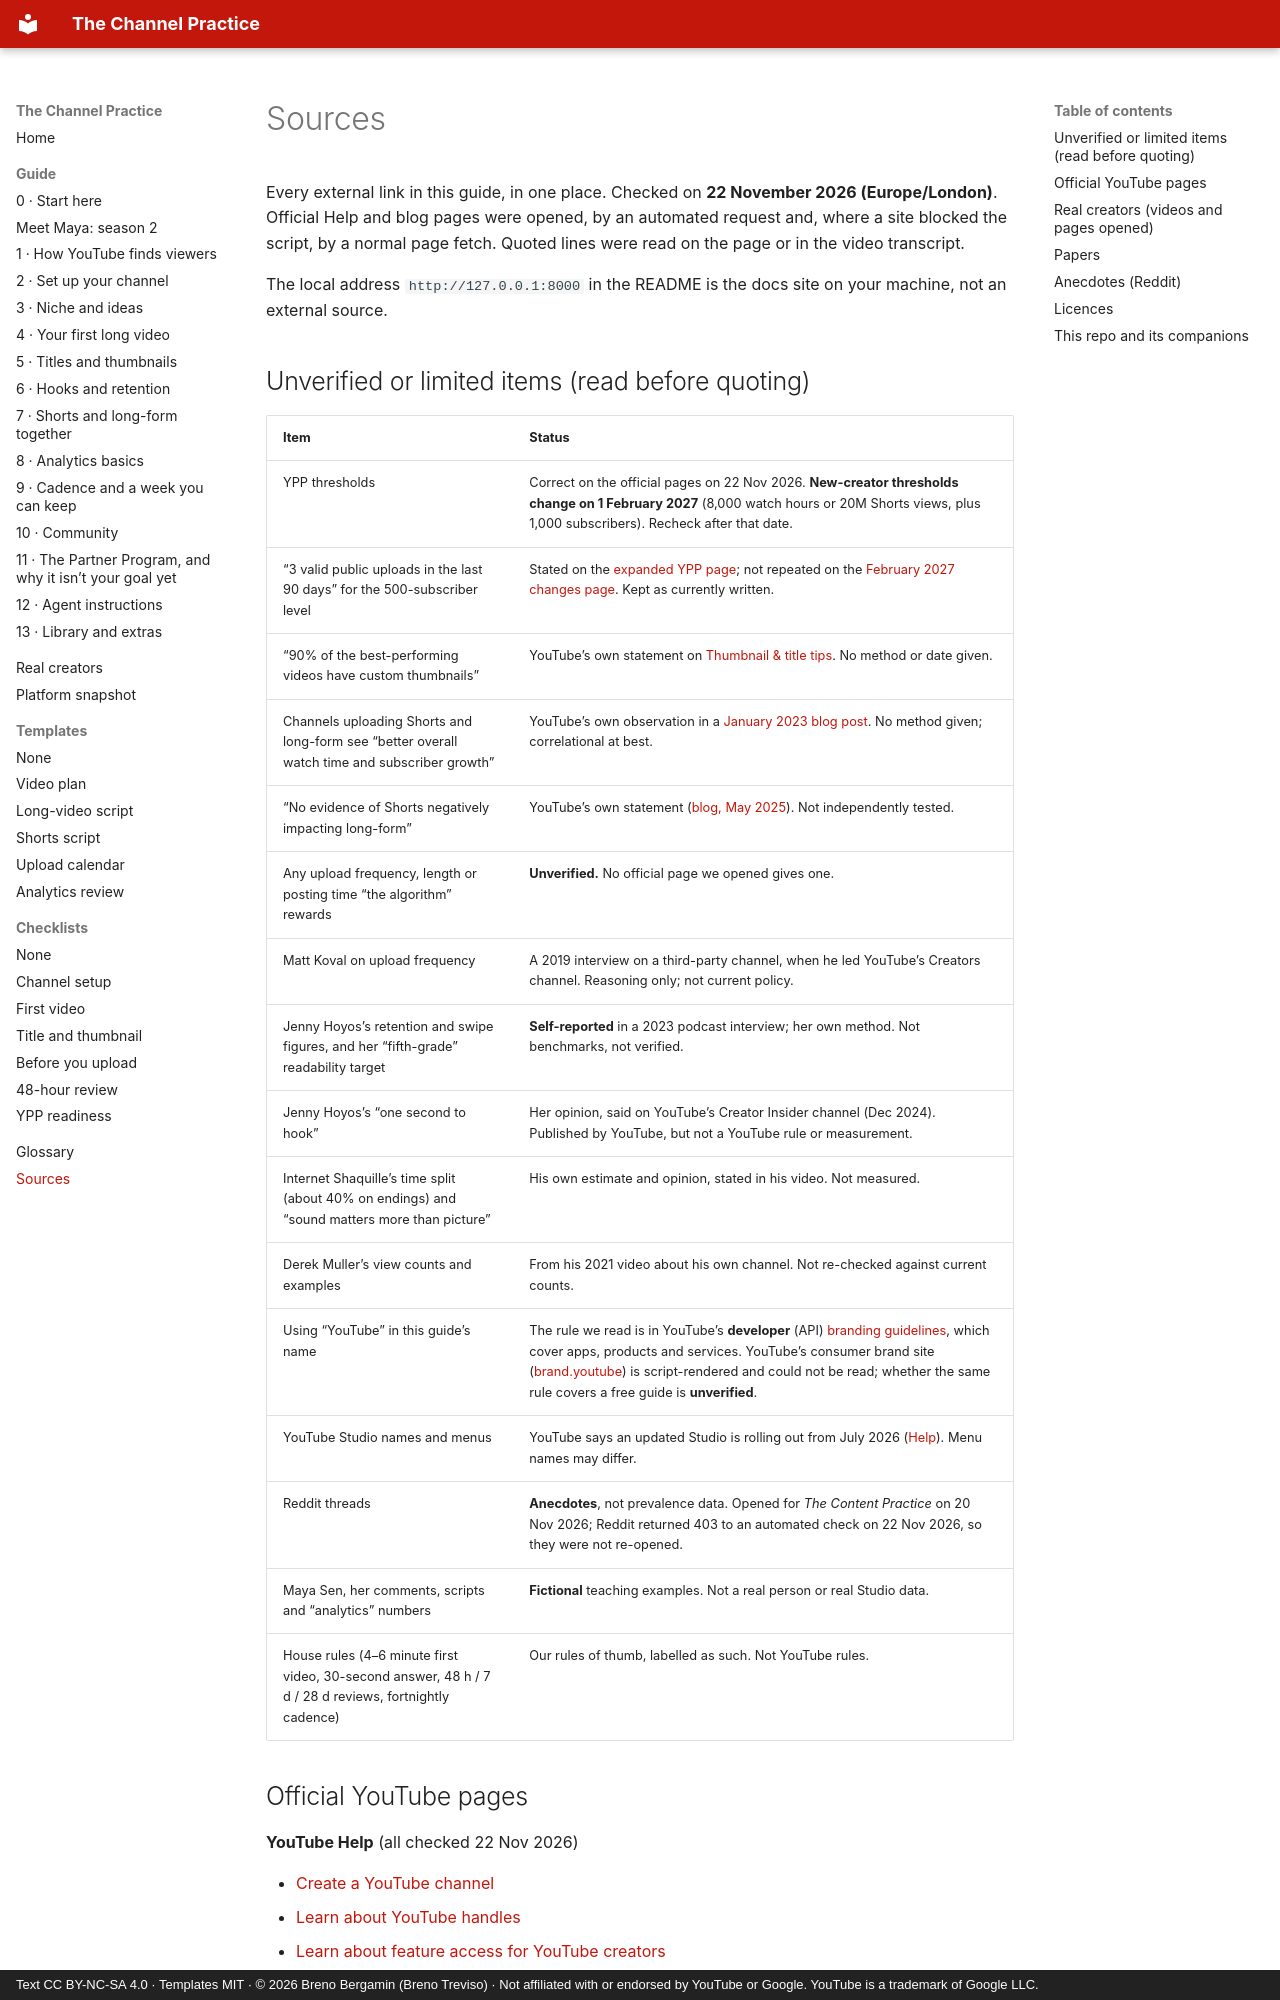

repository: brenotreviso/channel-practice · page: sources/index.html · generator: mkdocs · copyright: Text CC BY-NC-SA 4.0 · Templates MIT · © 2026 Breno Bergamin (Breno Treviso) · Not affiliated with or endorsed by YouTube or Google. YouTube is a trademark of Google LLC.

# Sources

Every external link in this guide, in one place. Checked on **22 November 2026 (Europe/London)**. Official Help and blog pages were opened, by an automated request and, where a site blocked the script, by a normal page fetch. Quoted lines were read on the page or in the video transcript.

The local address `http://127.0.0.1:8000` in the README is the docs site on your machine, not an external source.

## Unverified or limited items (read before quoting)

| Item | Status |
|---|---|
| YPP thresholds | Correct on the official pages on 22 Nov 2026. **New-creator thresholds change on 1 February 2027** (8,000 watch hours or 20M Shorts views, plus 1,000 subscribers). Recheck after that date. |
| “3 valid public uploads in the last 90 days” for the 500-subscriber level | Stated on the [expanded YPP page](https://support.google.com/youtube/answer/13429240?hl=en); not repeated on the [February 2027 changes page](https://support.google.com/youtube/answer/12843009?hl=en). Kept as currently written. |
| “90% of the best-performing videos have custom thumbnails” | YouTube’s own statement on [Thumbnail & title tips](https://support.google.com/youtube/answer/12340300?hl=en). No method or date given. |
| Channels uploading Shorts and long-form see “better overall watch time and subscriber growth” | YouTube’s own observation in a [January 2023 blog post](https://blog.youtube/culture-and-trends/3-creator-economy-trends-2023/). No method given; correlational at best. |
| “No evidence of Shorts negatively impacting long-form” | YouTube’s own statement ([blog, May 2025](https://blog.youtube/creator-and-artist-stories/debunking-common-myths-about-youtube-shorts/)). Not independently tested. |
| Any upload frequency, length or posting time “the algorithm” rewards | **Unverified.** No official page we opened gives one. |
| Matt Koval on upload frequency | A 2019 interview on a third-party channel, when he led YouTube’s Creators channel. Reasoning only; not current policy. |
| Jenny Hoyos’s retention and swipe figures, and her “fifth-grade” readability target | **Self-reported** in a 2023 podcast interview; her own method. Not benchmarks, not verified. |
| Jenny Hoyos’s “one second to hook” | Her opinion, said on YouTube’s Creator Insider channel (Dec 2024). Published by YouTube, but not a YouTube rule or measurement. |
| Internet Shaquille’s time split (about 40% on endings) and “sound matters more than picture” | His own estimate and opinion, stated in his video. Not measured. |
| Derek Muller’s view counts and examples | From his 2021 video about his own channel. Not re-checked against current counts. |
| Using “YouTube” in this guide’s name | The rule we read is in YouTube’s **developer** (API) [branding guidelines](https://developers.google.com/youtube/terms/branding-guidelines), which cover apps, products and services. YouTube’s consumer brand site ([brand.youtube](https://brand.youtube/)) is script-rendered and could not be read; whether the same rule covers a free guide is **unverified**. |
| YouTube Studio names and menus | YouTube says an updated Studio is rolling out from July 2026 ([Help](https://support.google.com/youtube/answer/11962757?hl=en)). Menu names may differ. |
| Reddit threads | **Anecdotes**, not prevalence data. Opened for *The Content Practice* on 20 Nov 2026; Reddit returned 403 to an automated check on 22 Nov 2026, so they were not re-opened. |
| Maya Sen, her comments, scripts and “analytics” numbers | **Fictional** teaching examples. Not a real person or real Studio data. |
| House rules (4–6 minute first video, 30-second answer, 48 h / 7 d / 28 d reviews, fortnightly cadence) | Our rules of thumb, labelled as such. Not YouTube rules. |
